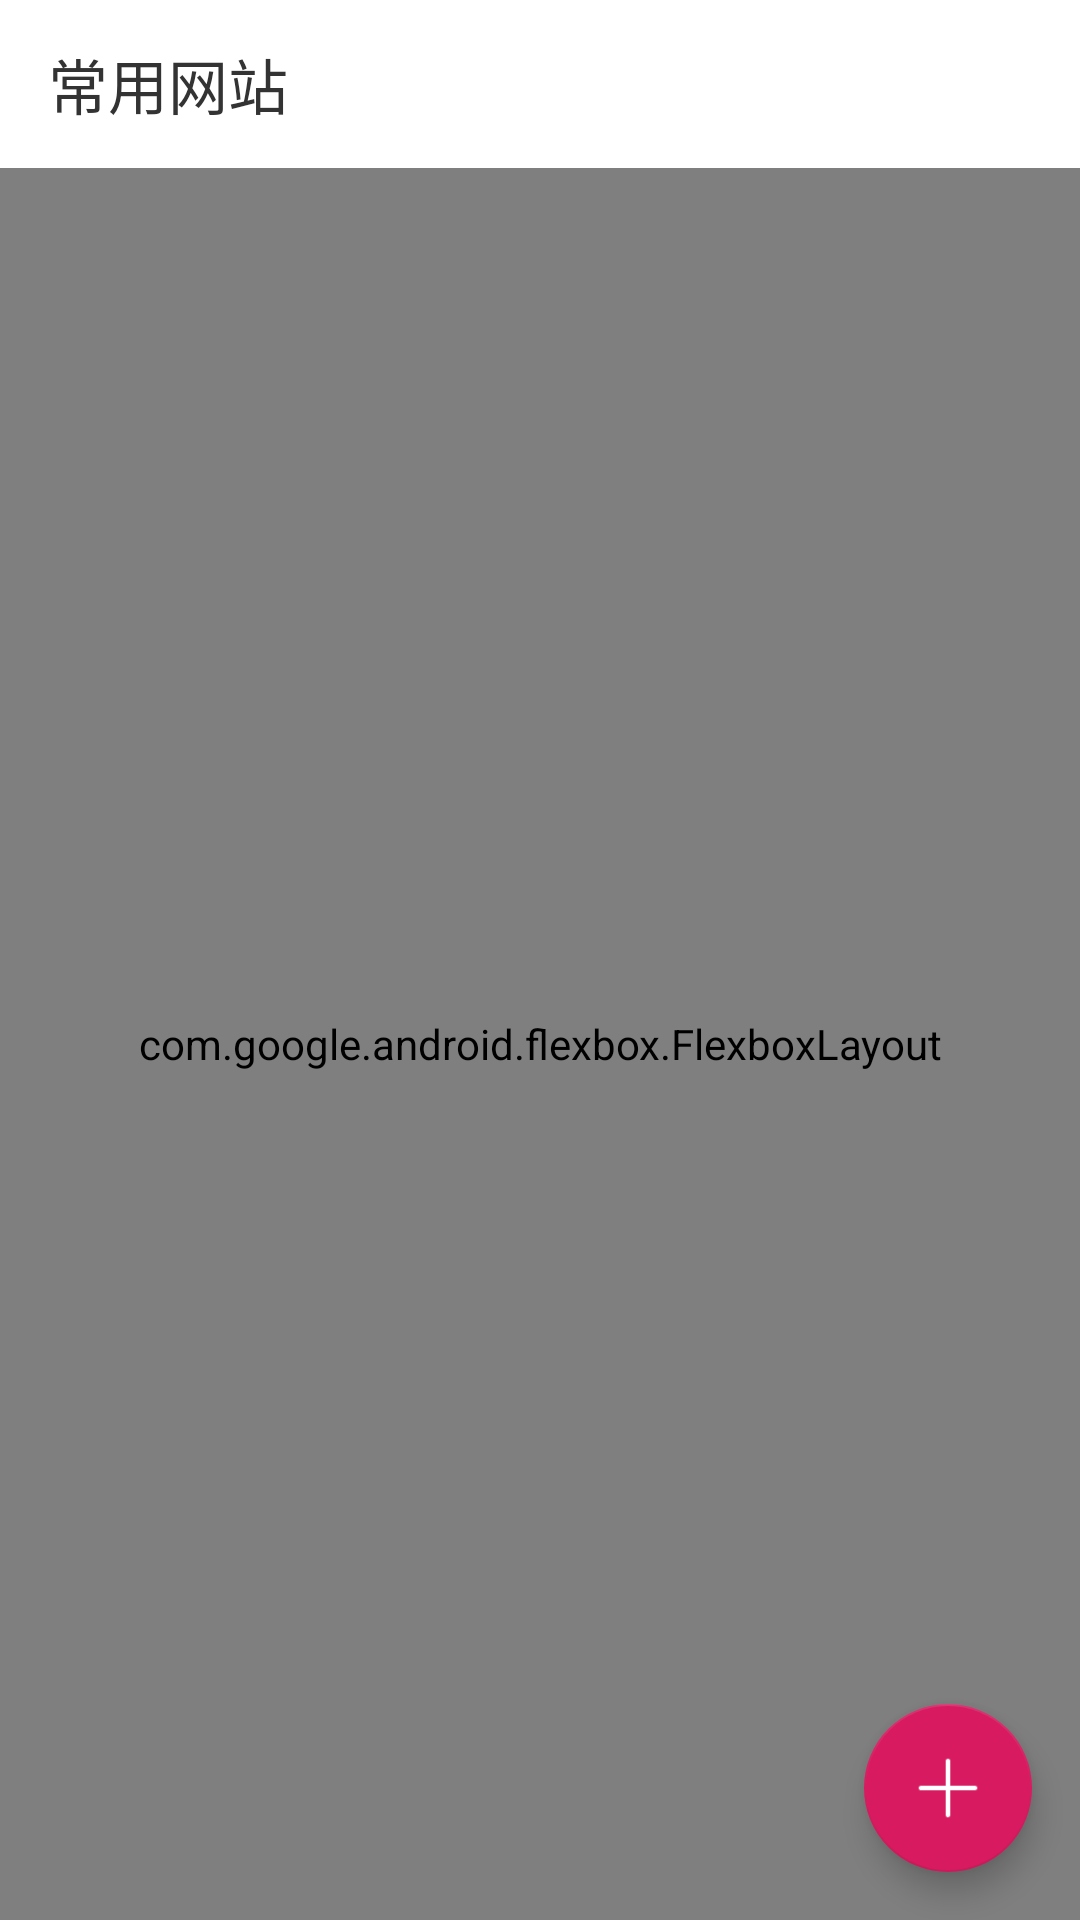

Produce the Android XML layout that renders to this screen, including the resource entries it uses.
<!-- AndroidManifest.xml: application theme AppTheme -->
<!-- res/layout/activity_website.xml -->
<?xml version="1.0" encoding="utf-8"?>
<RelativeLayout
        xmlns:android="http://schemas.android.com/apk/res/android"
        xmlns:tools="http://schemas.android.com/tools"
        xmlns:app="http://schemas.android.com/apk/res-auto"
        android:layout_width="match_parent"
        android:layout_height="match_parent"
        tools:context=".ui.website.WebsiteActivity"
android:background="@color/white">

    <android.support.v7.widget.Toolbar
            android:id="@+id/tool_bar"
            android:layout_width="match_parent"
            android:background="?attr/colorPrimary"
            android:layout_height="?attr/actionBarSize"
            app:titleTextColor="@color/mainText"
            app:title="常用网站"
    >

    </android.support.v7.widget.Toolbar>

    <com.google.android.flexbox.FlexboxLayout
            android:layout_below="@+id/tool_bar"
            android:id="@+id/fbl_container"
            android:layout_width="match_parent"
            android:layout_height="match_parent"
            app:flexWrap="wrap"
            app:alignItems="center"
            app:alignContent="flex_start"
            app:flexDirection="row"
            app:justifyContent="flex_start"
    />


    <android.support.design.widget.FloatingActionButton
            android:layout_width="wrap_content"
            android:layout_height="wrap_content"
            android:id="@+id/fab_add"
            android:layout_alignParentBottom="true"
            android:layout_alignParentRight="true"
            android:layout_marginBottom="16dp"
            android:layout_marginRight="16dp"
            android:src="@drawable/add"/>

</RelativeLayout>
<!-- resources referenced by this layout -->
<resources>
  <color name="mainText">#333333</color>
  <color name="white">#ffffff</color>
  <!-- drawable add: png bitmap (drawable-xhdpi, 400 bytes) -->
  <style name="AppTheme" parent="Theme.AppCompat.Light.DarkActionBar">
          
          <item name="colorPrimary">@color/white</item>
          <item name="colorPrimaryDark">@color/white</item>
          <item name="colorAccent">@color/colorAccent</item>
          <item name="windowActionBar">false</item>
          <item name="windowNoTitle">true</item>
  
      </style>
  <color name="colorAccent">#D81B60</color>
</resources>
